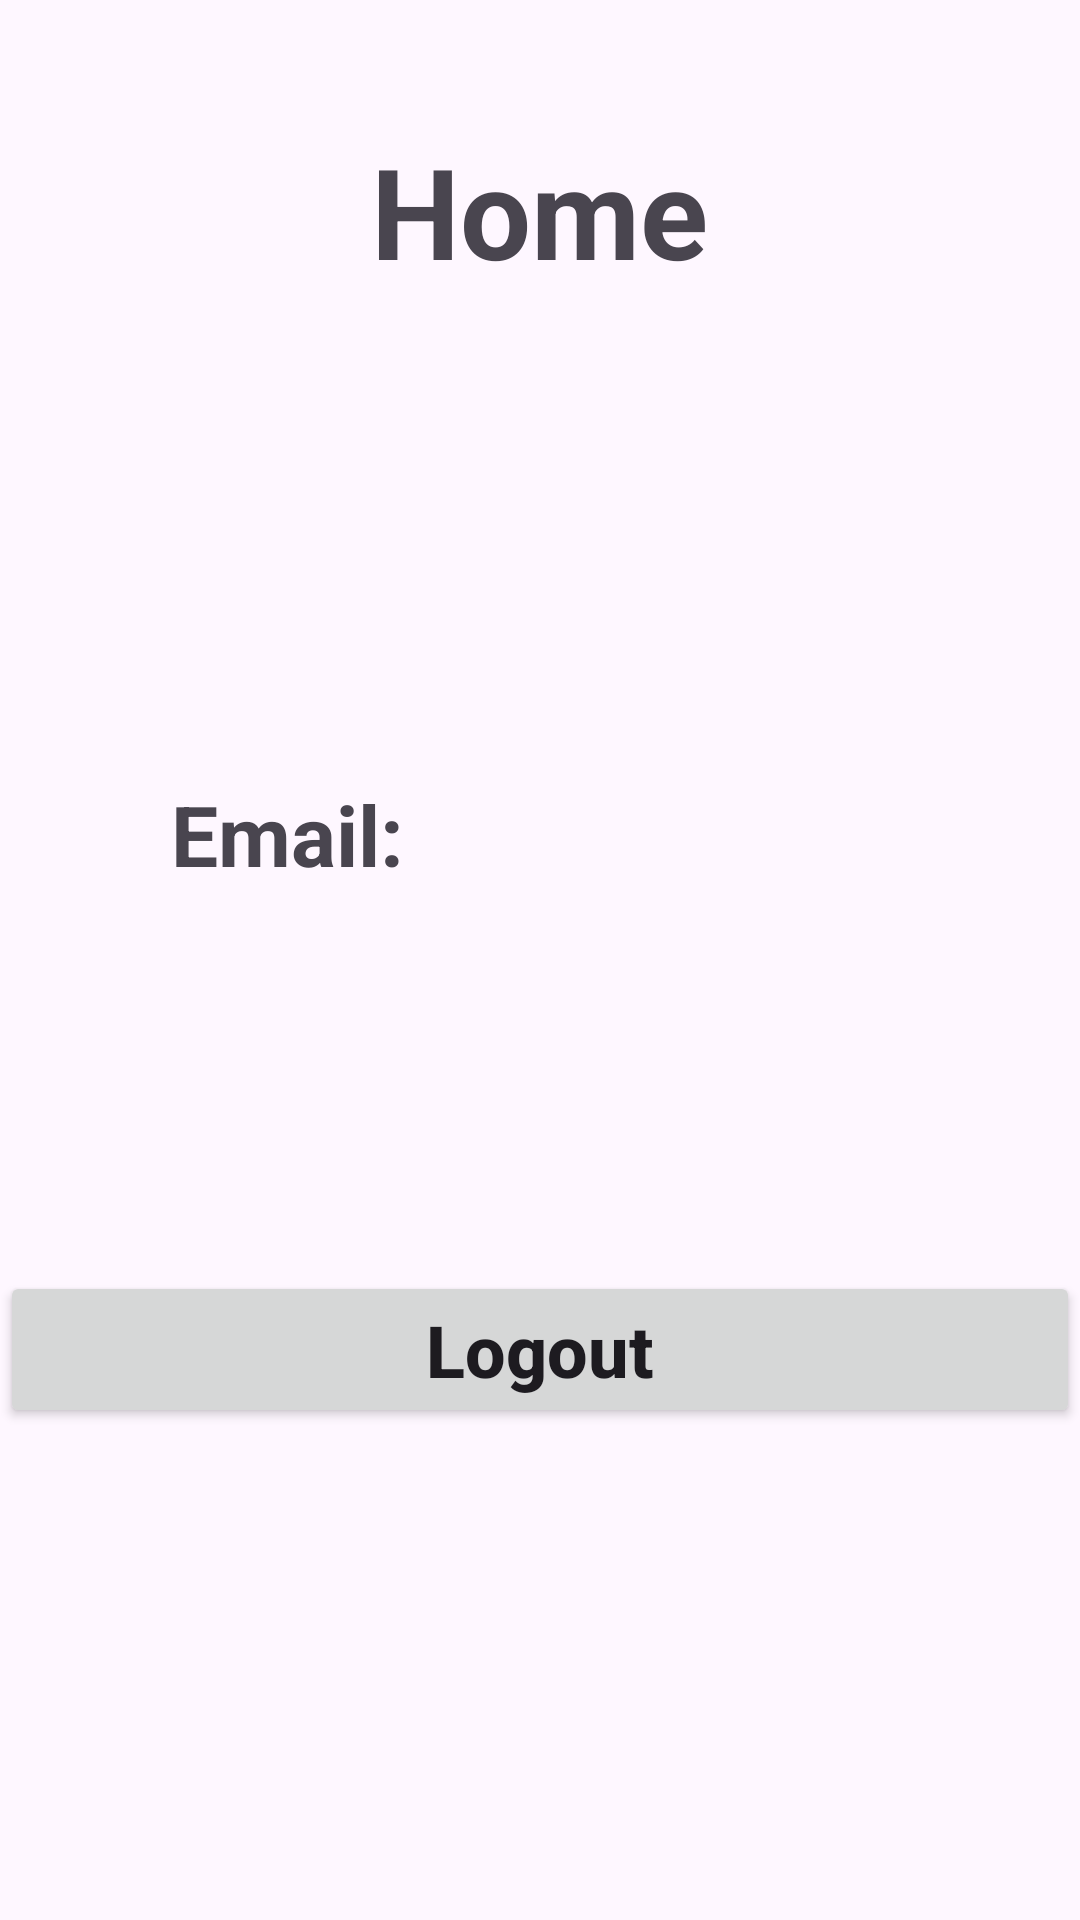

Produce the Android XML layout that renders to this screen, including the resource entries it uses.
<!-- AndroidManifest.xml: application theme Theme.Authentication_Server_HW17 -->
<!-- res/layout/fragment_home.xml -->
<?xml version="1.0" encoding="utf-8"?>
<FrameLayout xmlns:android="http://schemas.android.com/apk/res/android"
    xmlns:tools="http://schemas.android.com/tools"
    android:layout_width="match_parent"
    android:layout_height="match_parent"
    tools:context=".fragment.HomeFragment">

    <androidx.appcompat.widget.AppCompatTextView
        android:layout_width="wrap_content"
        android:layout_height="wrap_content"
        android:layout_gravity="top|center"
        android:layout_marginTop="42dp"
        android:text="@string/home"
        android:textSize="42sp"
        android:textStyle="bold" />

    <androidx.appcompat.widget.AppCompatTextView
        android:layout_width="wrap_content"
        android:layout_height="wrap_content"
        android:layout_gravity="center"
        android:layout_marginEnd="84dp"
        android:layout_marginBottom="42dp"
        android:text="@string/email"
        android:textSize="28sp"
        android:textStyle="bold" />

    <androidx.appcompat.widget.AppCompatTextView
        android:id="@+id/tvHomeEmail"
        android:layout_width="wrap_content"
        android:layout_height="wrap_content"
        android:layout_gravity="center_vertical"
        android:layout_marginStart="164dp"
        android:layout_marginBottom="42dp"
        android:textSize="28sp"
        tools:text="eva.holt@reqres.in" />

    <androidx.appcompat.widget.AppCompatButton
        android:id="@+id/btnLogout"
        android:layout_width="match_parent"
        android:layout_height="wrap_content"
        android:layout_gravity="bottom"
        android:layout_marginBottom="164dp"
        android:text="@string/logout"
        android:textAllCaps="false"
        android:textSize="24sp"
        android:textStyle="bold" />


</FrameLayout>
<!-- resources referenced by this layout -->
<resources>
  <string name="email">Email:</string>
  <string name="home">Home</string>
  <string name="logout">Logout</string>
  <style name="Theme.Authentication_Server_HW17" parent="Base.Theme.Authentication_Server_HW17" />
  <style name="Base.Theme.Authentication_Server_HW17" parent="Theme.Material3.DayNight.NoActionBar">
          
          
      </style>
</resources>
